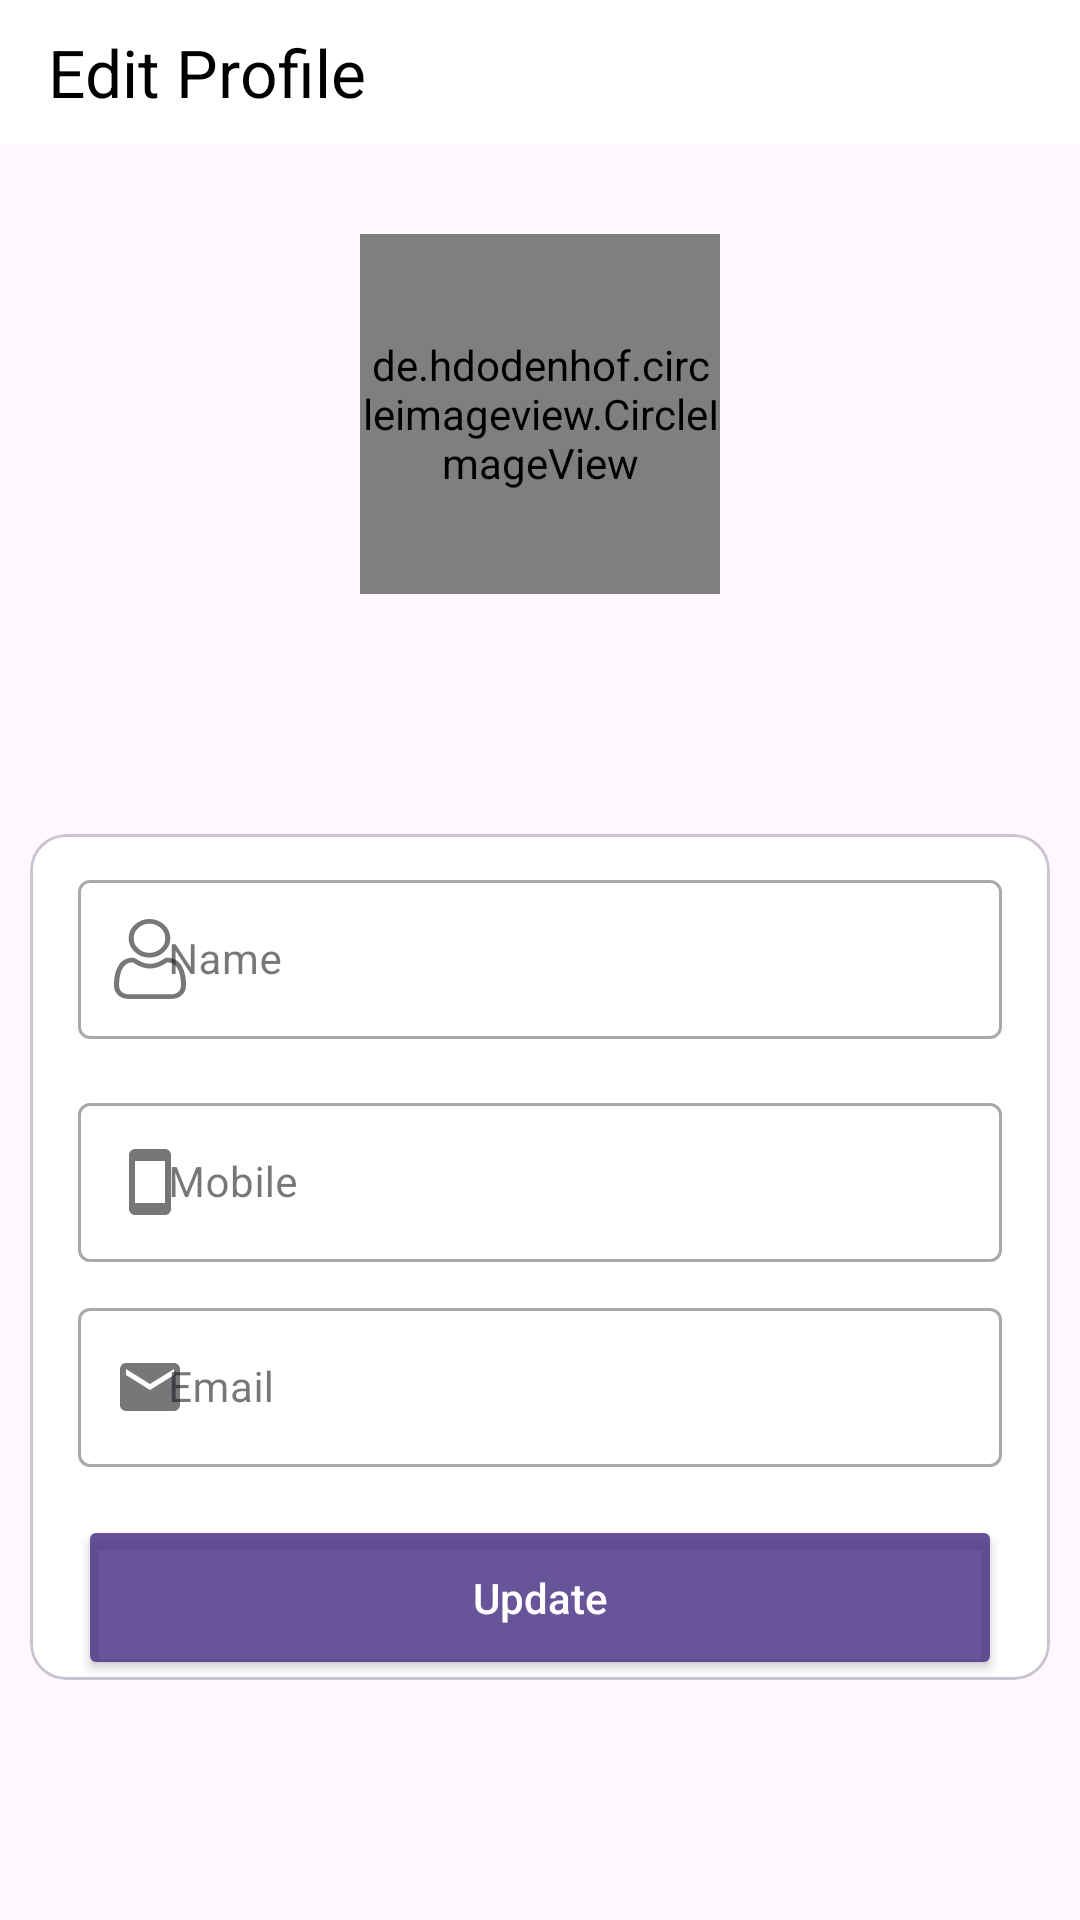

This screen was rendered from an Android layout file. Write that file and the resources it references.
<!-- AndroidManifest.xml: application theme Theme.SkinCare -->
<!-- res/layout/fragment_update_profile.xml -->
<layout xmlns:android="http://schemas.android.com/apk/res/android"
    xmlns:tools="http://schemas.android.com/tools"
    xmlns:app="http://schemas.android.com/apk/res-auto">

    <data>

    </data>

    <FrameLayout
        android:layout_width="match_parent"
        android:layout_height="match_parent"
        tools:context="com.wb.view.UpdateProfileFragment">

        <androidx.constraintlayout.widget.ConstraintLayout
            android:layout_width="match_parent"
            android:layout_height="match_parent">

            <androidx.appcompat.widget.Toolbar
                android:id="@+id/toolbar"
                android:layout_width="match_parent"
                android:layout_height="48dp"
                android:background="@color/white"
                app:layout_constraintEnd_toEndOf="parent"
                app:layout_constraintStart_toStartOf="parent"
                app:layout_constraintTop_toTopOf="parent"
                app:title="Edit Profile"
                app:titleTextColor="@color/black" />


            <de.hdodenhof.circleimageview.CircleImageView
                android:id="@+id/profileImgId"
                android:layout_width="120dp"
                android:layout_height="120dp"
                android:layout_marginTop="30dp"
                android:background="@drawable/logo"
                app:layout_constraintEnd_toEndOf="parent"
                app:layout_constraintStart_toStartOf="parent"
                app:layout_constraintTop_toBottomOf="@+id/toolbar" />


            <ImageView
                android:id="@+id/linTakenPhoto"
                android:layout_width="30dp"
                android:layout_height="30dp"
                android:layout_gravity="center"
                android:layout_marginBottom="20dp"
                android:background="@drawable/circle_shape"
                android:padding="5dp"
                android:src="@drawable/ic_camera"
                app:layout_constraintBottom_toBottomOf="@+id/profileImgId"
                app:layout_constraintEnd_toEndOf="@+id/profileImgId"
                app:layout_constraintStart_toEndOf="@+id/profileImgId"
                app:layout_constraintTop_toBottomOf="@+id/toolbar" />

            <com.google.android.material.card.MaterialCardView
                android:id="@+id/cdvPersonalInfo"
                android:layout_width="match_parent"
                android:layout_height="wrap_content"
                android:layout_marginStart="10dp"
                android:layout_marginEnd="10dp"
                android:elevation="3dp"
                android:visibility="visible"
                app:cardBackgroundColor="@color/white"
                app:layout_constraintBottom_toBottomOf="parent"
                app:layout_constraintEnd_toEndOf="parent"
                app:layout_constraintStart_toStartOf="parent"
                app:layout_constraintTop_toBottomOf="@+id/profileImgId">

                <LinearLayout
                    android:layout_width="match_parent"
                    android:layout_height="wrap_content"
                    android:orientation="vertical">

                    <com.google.android.material.textfield.TextInputLayout
                        android:id="@+id/firstNameIEtvId"
                        style="@style/Widget.MaterialComponents.TextInputLayout.OutlinedBox"
                        android:layout_width="match_parent"
                        android:layout_height="wrap_content"
                        android:layout_marginStart="16dp"
                        android:layout_marginTop="10dp"
                        android:layout_marginEnd="16dp"
                        android:clipChildren="false"
                        android:hint="Name"
                        app:boxBackgroundColor="@color/white"
                        app:boxStrokeWidth="1dp"
                        app:endIconMode="clear_text"
                        app:layout_constraintEnd_toEndOf="parent"
                        app:layout_constraintLeft_toLeftOf="parent"
                        app:layout_constraintStart_toStartOf="parent"
                        app:layout_constraintTop_toTopOf="parent"
                        app:startIconDrawable="@drawable/ic_user">

                        <com.google.android.material.textfield.TextInputEditText
                            android:id="@+id/firstNameEtvId"
                            android:layout_width="match_parent"
                            android:layout_height="wrap_content"
                            android:inputType="text"
                            android:maxLength="25"
                            android:maxLines="1"
                            android:paddingStart="30dp"
                            android:textSize="14sp" />

                    </com.google.android.material.textfield.TextInputLayout>

                    <com.google.android.material.textfield.TextInputLayout
                        android:id="@+id/phoneInputEditTextId"
                        style="@style/Widget.MaterialComponents.TextInputLayout.OutlinedBox"
                        android:layout_width="match_parent"
                        android:layout_height="wrap_content"
                        android:layout_marginStart="16dp"
                        android:layout_marginTop="16dp"
                        android:layout_marginEnd="16dp"
                        android:clipChildren="false"
                        android:hint="Mobile"
                        app:boxBackgroundColor="@color/white"
                        app:boxStrokeWidth="1dp"
                        app:endIconMode="clear_text"
                        app:startIconDrawable="@drawable/smartphone_24">

                        <com.google.android.material.textfield.TextInputEditText

                            android:id="@+id/phoneEditTextId"
                            android:layout_width="match_parent"
                            android:layout_height="wrap_content"
                            android:clickable="true"
                            android:focusable="true"
                            android:inputType="phone"
                            android:maxLength="13"
                            android:maxLines="1"
                            android:paddingStart="30dp"
                            android:textSize="14sp" />

                    </com.google.android.material.textfield.TextInputLayout>

                    <com.google.android.material.textfield.TextInputLayout
                        android:id="@+id/emailIEtvId"
                        style="@style/Widget.MaterialComponents.TextInputLayout.OutlinedBox"
                        android:layout_width="match_parent"
                        android:layout_height="wrap_content"
                        android:layout_marginStart="16dp"
                        android:layout_marginTop="10dp"
                        android:layout_marginEnd="16dp"
                        android:clipChildren="false"
                        android:hint="Email"
                        app:boxBackgroundColor="@color/white"
                        app:boxStrokeWidth="1dp"
                        app:endIconMode="clear_text"
                        app:layout_constraintEnd_toEndOf="parent"
                        app:layout_constraintLeft_toLeftOf="parent"
                        app:layout_constraintStart_toStartOf="parent"
                        app:layout_constraintTop_toTopOf="parent"
                        app:startIconDrawable="@drawable/ic_baseline_email_24">

                        <com.google.android.material.textfield.TextInputEditText
                            android:id="@+id/emailEtvId"
                            android:layout_width="match_parent"
                            android:layout_height="wrap_content"
                            android:inputType="text"
                            android:maxLength="25"
                            android:maxLines="1"
                            android:paddingStart="30dp"
                            android:textSize="14sp" />

                    </com.google.android.material.textfield.TextInputLayout>


                    <androidx.appcompat.widget.AppCompatButton
                        android:id="@+id/btnProfileId"
                        android:layout_width="match_parent"
                        android:layout_height="55dp"
                        android:layout_marginStart="16dp"
                        android:layout_marginTop="16dp"
                        android:layout_marginEnd="16dp"
                        android:backgroundTint="#CE452C81"
                        android:text="Update"
                        android:textAllCaps="false"
                        android:textColor="@color/white"
                        app:boxCornerRadiusBottomEnd="25dp"
                        app:boxCornerRadiusBottomStart="25dp"
                        app:boxCornerRadiusTopEnd="25dp"
                        app:boxCornerRadiusTopStart="25dp"
                        app:cornerRadius="20dp"
                        app:layout_constraintEnd_toEndOf="parent"
                        app:layout_constraintStart_toStartOf="parent"
                        app:layout_constraintTop_toBottomOf="@+id/TC_FirstTextViewId" />


                </LinearLayout>

            </com.google.android.material.card.MaterialCardView>

        </androidx.constraintlayout.widget.ConstraintLayout>

    </FrameLayout>
</layout>
<!-- resources referenced by this layout -->
<resources>
  <color name="black">#FF000000</color>
  <color name="white">#FFFFFFFF</color>
  <!-- drawable ic_baseline_email_24 (drawable) -->
  <vector android:height="24dp" android:tint="#616E86"
      android:viewportHeight="24" android:viewportWidth="24"
      android:width="24dp" xmlns:android="http://schemas.android.com/apk/res/android">
      <path android:fillColor="@android:color/white" android:pathData="M20,4L4,4c-1.1,0 -1.99,0.9 -1.99,2L2,18c0,1.1 0.9,2 2,2h16c1.1,0 2,-0.9 2,-2L22,6c0,-1.1 -0.9,-2 -2,-2zM20,8l-8,5 -8,-5L4,6l8,5 8,-5v2z"/>
  </vector>
  <!-- drawable ic_user: vector/xml drawable (drawable, 2526 chars, omitted) -->
  <!-- drawable logo: jpeg bitmap (drawable, 26900 bytes) -->
  <!-- drawable smartphone_24 (drawable) -->
  <vector android:height="24dp" android:tint="#666464"
      android:viewportHeight="24" android:viewportWidth="24"
      android:width="24dp" xmlns:android="http://schemas.android.com/apk/res/android">
      <path android:fillColor="@android:color/white" android:pathData="M17,1.01L7,1c-1.1,0 -2,0.9 -2,2v18c0,1.1 0.9,2 2,2h10c1.1,0 2,-0.9 2,-2V3c0,-1.1 -0.9,-1.99 -2,-1.99zM17,19H7V5h10v14z"/>
  </vector>
  <style name="Theme.SkinCare" parent="Base.Theme.SkinCare" />
  <style name="Base.Theme.SkinCare" parent="Theme.Material3.DayNight.NoActionBar">
          
          
      </style>
</resources>
